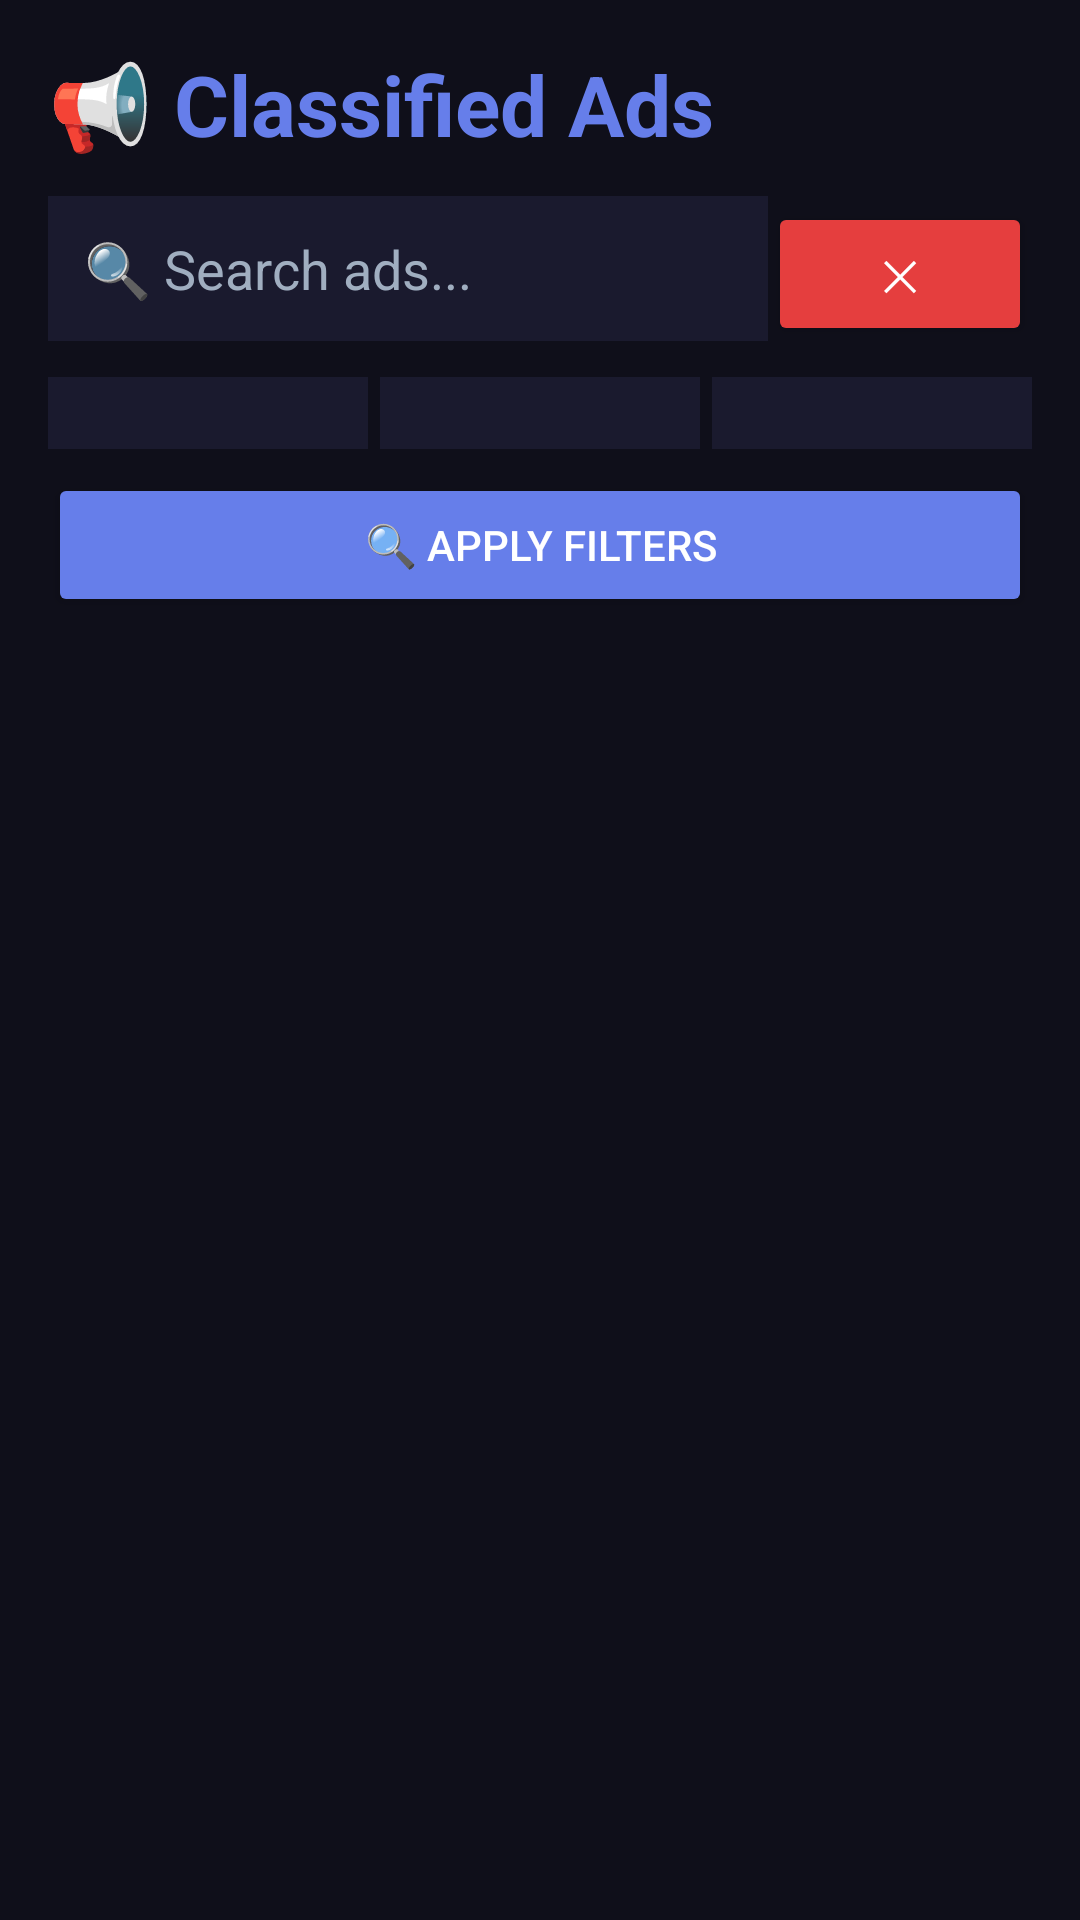

Layout XML and referenced resources for this Android screen:
<!-- AndroidManifest.xml: application theme Theme.NearWork -->
<!-- res/layout/activity_ads.xml -->
<?xml version="1.0" encoding="utf-8"?>
<LinearLayout xmlns:android="http://schemas.android.com/apk/res/android"
    android:layout_width="match_parent"
    android:layout_height="match_parent"
    android:orientation="vertical"
    android:background="#0f0f1a"
    android:padding="16dp">

    <TextView
        android:layout_width="wrap_content"
        android:layout_height="wrap_content"
        android:text="📢 Classified Ads"
        android:textSize="28sp"
        android:textStyle="bold"
        android:textColor="#667eea"
        android:layout_marginBottom="12dp"/>

    
    <LinearLayout
        android:layout_width="match_parent"
        android:layout_height="wrap_content"
        android:orientation="horizontal"
        android:layout_marginBottom="12dp">

        <EditText
            android:id="@+id/searchInput"
            android:layout_width="0dp"
            android:layout_height="wrap_content"
            android:layout_weight="1"
            android:hint="🔍 Search ads..."
            android:textColor="#ffffff"
            android:textColorHint="#a0aec0"
            android:background="#1a1a2e"
            android:padding="12dp"/>

        <Button
            android:id="@+id/clearSearchButton"
            android:layout_width="wrap_content"
            android:layout_height="wrap_content"
            android:text="✕"
            android:backgroundTint="#e53e3e"
            android:textColor="#ffffff"
            android:padding="12dp"/>

    </LinearLayout>

    
    <LinearLayout
        android:layout_width="match_parent"
        android:layout_height="wrap_content"
        android:orientation="vertical"
        android:layout_marginBottom="12dp">

        <LinearLayout
            android:layout_width="match_parent"
            android:layout_height="wrap_content"
            android:orientation="horizontal">

            <Spinner
                android:id="@+id/tradeFilterSpinner"
                android:layout_width="0dp"
                android:layout_height="wrap_content"
                android:layout_weight="1"
                android:background="#1a1a2e"
                android:padding="12dp"
                android:layout_marginEnd="4dp"/>

            <Spinner
                android:id="@+id/typeSpinner"
                android:layout_width="0dp"
                android:layout_height="wrap_content"
                android:layout_weight="1"
                android:background="#1a1a2e"
                android:padding="12dp"
                android:layout_marginEnd="4dp"/>

            <Spinner
                android:id="@+id/categorySpinner"
                android:layout_width="0dp"
                android:layout_height="wrap_content"
                android:layout_weight="1"
                android:background="#1a1a2e"
                android:padding="12dp"/>

        </LinearLayout>

        <Button
            android:id="@+id/filterButton"
            android:layout_width="match_parent"
            android:layout_height="wrap_content"
            android:text="🔍 Apply Filters"
            android:backgroundTint="#667eea"
            android:textColor="#ffffff"
            android:padding="12dp"
            android:layout_marginTop="8dp"/>

    </LinearLayout>

    <androidx.recyclerview.widget.RecyclerView
        android:id="@+id/adsRecyclerView"
        android:layout_width="match_parent"
        android:layout_height="match_parent"/>

</LinearLayout>
<!-- resources referenced by this layout -->
<resources>
  <style name="Theme.NearWork" parent="Theme.MaterialComponents.NoActionBar">
          
          <item name="colorPrimary">@color/accent</item>
          <item name="colorPrimaryVariant">@color/accent_pressed</item>
          <item name="colorOnPrimary">@color/white</item>
  
          
          <item name="colorSecondary">@color/accent</item>
          <item name="colorSecondaryVariant">@color/accent_pressed</item>
          <item name="colorOnSecondary">@color/white</item>
  
          
          <item name="android:colorBackground">@color/bg_main</item>
          <item name="colorSurface">@color/bg_surface</item>
          <item name="colorOnSurface">@color/text_primary</item>
  
          
          <item name="android:statusBarColor">@color/bg_main</item>
          <item name="android:navigationBarColor">@color/bg_main</item>
          <item name="android:windowLightStatusBar">false</item>
          <item name="android:windowLightNavigationBar" tools:targetApi="o_mr1">false</item>
  
          
          <item name="colorError">@color/danger</item>
          <item name="colorOnError">@color/white</item>
  
          
          <item name="bottomNavigationStyle">@style/Widget.NearWork.BottomNav</item>
          <item name="materialButtonStyle">@style/Widget.NearWork.Button.Primary</item>
      </style>
  <color name="accent">#F97316</color>
  <color name="accent_pressed">#EA580C</color>
  <color name="white">#FFFFFF</color>
  <color name="bg_main">#0B0B0F</color>
  <color name="bg_surface">#16161F</color>
  <color name="text_primary">#FFFFFF</color>
  <color name="danger">#EF4444</color>
  <style name="Widget.NearWork.BottomNav" parent="Widget.MaterialComponents.BottomNavigationView.Colored">
          <item name="android:background">@color/nav_bg</item>
          <item name="itemIconTint">@color/nav_item_tint</item>
          <item name="itemTextColor">@color/nav_item_tint</item>
          <item name="itemIconSize">24dp</item>
          <item name="labelVisibilityMode">labeled</item>
          <item name="elevation">8dp</item>
      </style>
  <style name="Widget.NearWork.Button.Primary" parent="Widget.MaterialComponents.Button">
          <item name="android:layout_height">@dimen/button_height</item>
          <item name="android:textSize">@dimen/text_body</item>
          <item name="android:textStyle">bold</item>
          <item name="android:textColor">@color/white</item>
          <item name="android:letterSpacing">0.02</item>
          <item name="android:textAllCaps">false</item>
          <item name="backgroundTint">@color/accent</item>
          <item name="cornerRadius">@dimen/radius_md</item>
          <item name="android:paddingStart">@dimen/sp_lg</item>
          <item name="android:paddingEnd">@dimen/sp_lg</item>
      </style>
  <color name="nav_bg">#0F0F15</color>
  <dimen name="button_height">48dp</dimen>
  <dimen name="text_body">15sp</dimen>
  <dimen name="radius_md">12dp</dimen>
  <dimen name="sp_lg">20dp</dimen>
</resources>
